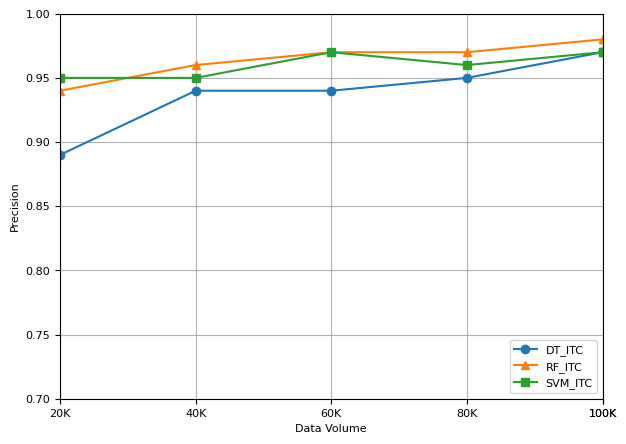

Write Python code to recreate this figure.
import matplotlib.pyplot as plt
import numpy as np

data_volume_values = [2e4, 4e4, 6e4, 8e4, 10e4, 1e5]  # Updated X-axis values

syn_data = {'Precision': [0.89, 0.94, 0.94, 0.95, 0.97, 0.97]}  # Inserted None at the beginning
udp_c_data = {'Precision': [0.94, 0.96, 0.97, 0.97, 0.98, 0.98]}  # Inserted None at the beginning
udp_f_data = {'Precision': [0.95, 0.95, 0.97, 0.96, 0.97, 0.97]}  # Inserted None at the beginning

# Ensure all data arrays have the same length
min_length = min(len(data_volume_values), len(syn_data['Precision']), len(udp_c_data['Precision']), len(udp_f_data['Precision']))

data_volume_values = data_volume_values[:min_length]
syn_data['Precision'] = syn_data['Precision'][:min_length]
udp_c_data['Precision'] = udp_c_data['Precision'][:min_length]
udp_f_data['Precision'] = udp_f_data['Precision'][:min_length]

def plot_precision(ax, data_volume_values, syn_data, udp_c_data, udp_f_data):
    ax.plot(data_volume_values[:min_length], syn_data['Precision'], '-o', label='DT_ITC')
    ax.plot(data_volume_values[:min_length], udp_c_data['Precision'], '-^', label='RF_ITC')
    ax.plot(data_volume_values[:min_length], udp_f_data['Precision'], '-s', label='SVM_ITC')
    ax.set_xscale('linear')
    ax.set_xlabel('Data Volume')
    ax.set_ylabel('Precision', fontsize=8)
    ax.set_ylim([0.70, 1.0])  # Adjusted Y-axis range
    ax.set_xlim([2e4, 1e5])   # Adjusted X-axis range
    ax.set_xticks(data_volume_values[:min_length])
    ax.set_xticklabels([f'{int(val/1e3)}K' for val in data_volume_values[:min_length]])  # Updated tick labels
    ax.grid(True)
    ax.set_facecolor('white')
    ax.legend(loc='lower right', fontsize=8)

plt.rcParams['font.family'] = 'DejaVu Sans'
plt.rcParams['font.size'] = 8

fig, ax = plt.subplots(figsize=(7, 5))

# Check if the data lengths match before plotting
if len(set(map(len, [data_volume_values, syn_data['Precision'], udp_c_data['Precision'], udp_f_data['Precision']]))) == 1:
    plot_precision(ax, data_volume_values, syn_data, udp_c_data, udp_f_data)
    fig.savefig('precision_plot.pdf', format='pdf', bbox_inches='tight')  # Save the plot without extra whitespace
    plt.show()
else:
    print("Error: Data lengths do not match.")
